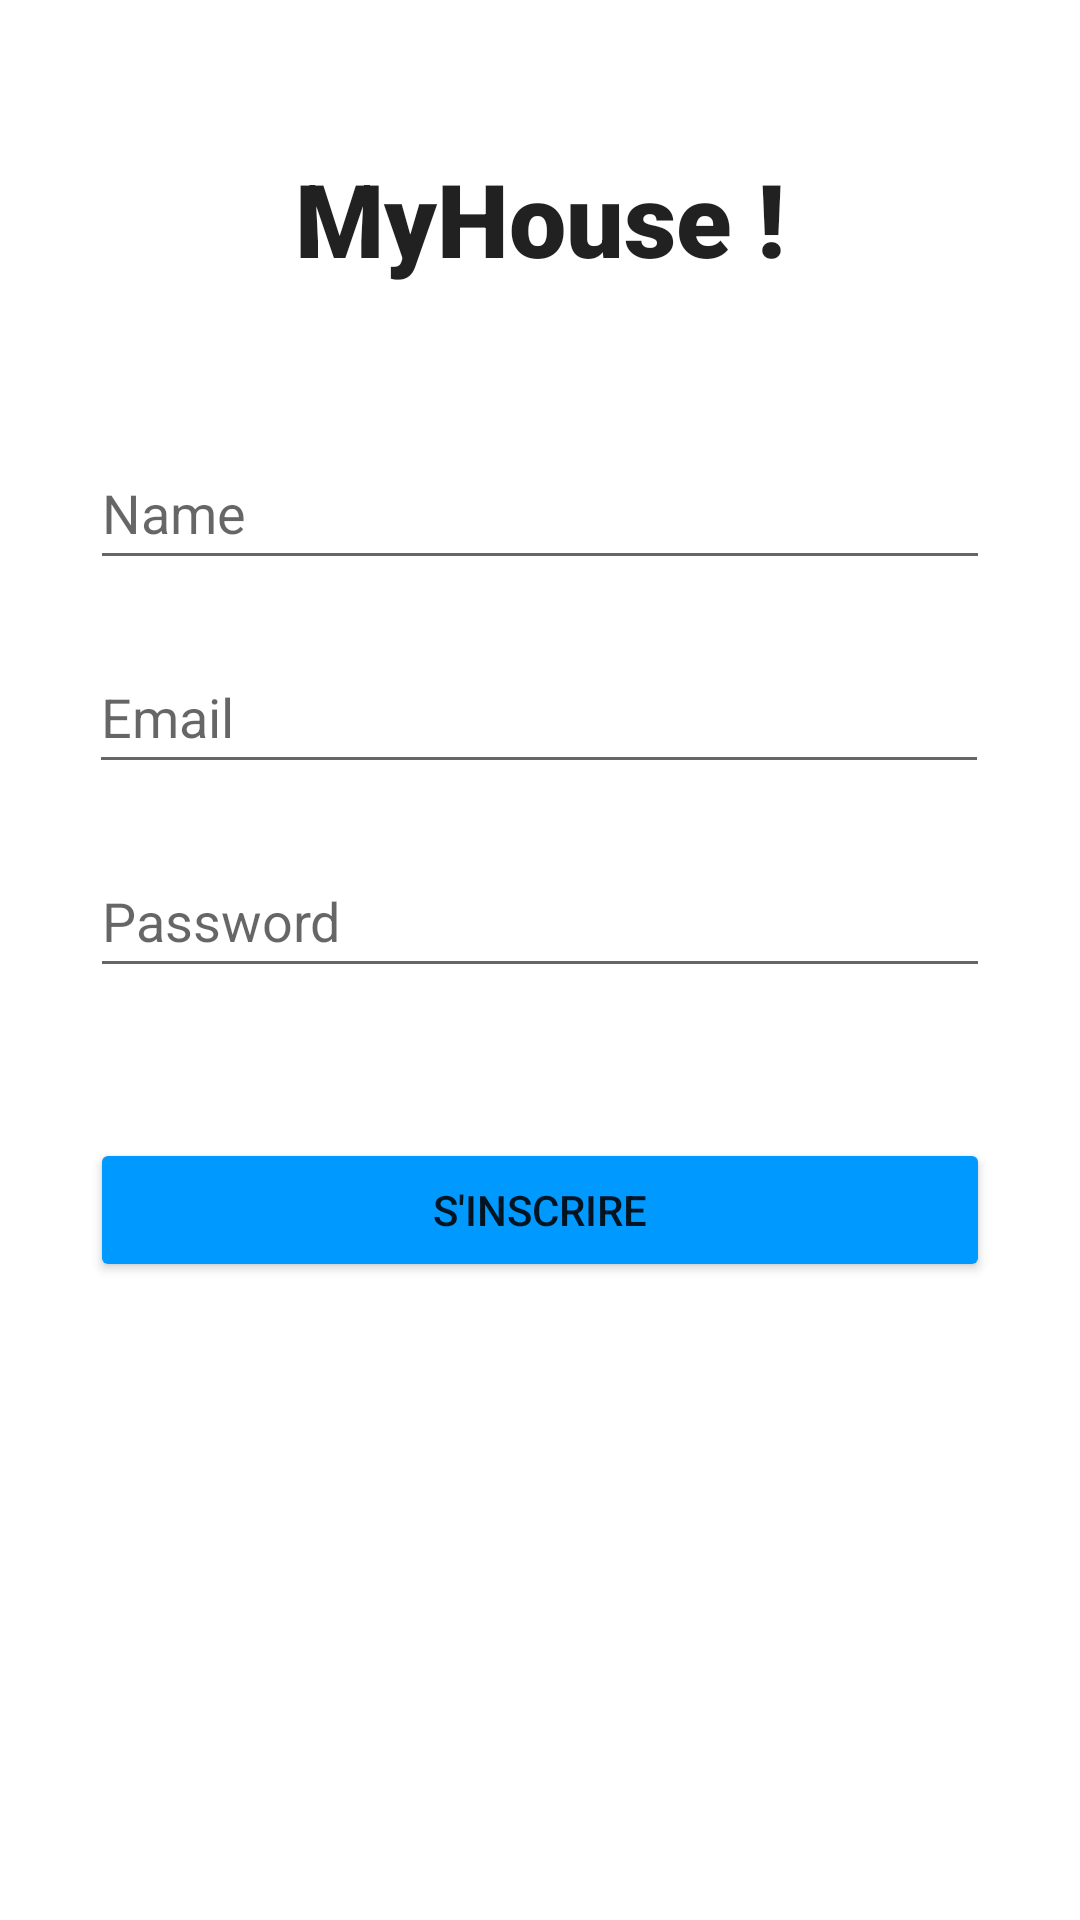

This screen was rendered from an Android layout file. Write that file and the resources it references.
<!-- AndroidManifest.xml: application theme Theme.ProgAndroidProjet -->
<!-- res/layout/activity_register.xml -->
<?xml version="1.0" encoding="utf-8"?>
<androidx.constraintlayout.widget.ConstraintLayout xmlns:android="http://schemas.android.com/apk/res/android"
    xmlns:app="http://schemas.android.com/apk/res-auto"
    xmlns:tools="http://schemas.android.com/tools"
    android:layout_width="match_parent"
    android:layout_height="match_parent"
    tools:context=".RegisterActivity">

    <androidx.constraintlayout.widget.ConstraintLayout
        android:layout_width="match_parent"
        android:layout_height="match_parent"
        tools:context=".MainActivity">

        <TextView
            android:id="@+id/textView"
            android:layout_width="wrap_content"
            android:layout_height="wrap_content"
            android:layout_marginTop="50dp"
            android:clickable="false"
            android:fontFamily="sans-serif-black"
            android:text="MyHouse !"
            android:textAppearance="@style/TextAppearance.AppCompat.Large"
            android:textSize="34sp"
            app:layout_constraintEnd_toEndOf="parent"
            app:layout_constraintHorizontal_bias="0.5"
            app:layout_constraintStart_toStartOf="parent"
            app:layout_constraintTop_toTopOf="parent" />

        <EditText
            android:id="@+id/txt_mail"
            android:layout_width="300dp"
            android:layout_height="wrap_content"
            android:layout_marginTop="20dp"
            android:ems="10"
            android:hint="Email"
            android:inputType="textEmailAddress"
            android:minHeight="48dp"
            app:layout_constraintEnd_toEndOf="parent"
            app:layout_constraintHorizontal_bias="0.495"
            app:layout_constraintStart_toStartOf="parent"
            app:layout_constraintTop_toBottomOf="@+id/txt_name" />

        <EditText
            android:id="@+id/txt_password"
            android:layout_width="300dp"
            android:layout_height="wrap_content"
            android:layout_marginTop="20dp"
            android:ems="10"
            android:hint="Password"
            android:inputType="textPassword"
            android:minHeight="48dp"
            app:layout_constraintEnd_toEndOf="parent"
            app:layout_constraintHorizontal_bias="0.5"
            app:layout_constraintStart_toStartOf="parent"
            app:layout_constraintTop_toBottomOf="@+id/txt_mail" />

        <Button
            android:id="@+id/button_sinscrire"
            android:layout_width="300dp"
            android:layout_height="wrap_content"
            android:layout_marginTop="50dp"
            android:onClick="register"
            android:text="S'inscrire"
            app:backgroundTint="#0099FF"
            app:layout_constraintEnd_toEndOf="parent"
            app:layout_constraintHorizontal_bias="0.5"
            app:layout_constraintStart_toStartOf="parent"
            app:layout_constraintTop_toBottomOf="@+id/txt_password" />

        <EditText
            android:id="@+id/txt_name"
            android:layout_width="300dp"
            android:layout_height="wrap_content"
            android:layout_marginTop="50dp"
            android:ems="10"
            android:hint="Name"
            android:inputType="textPersonName"
            android:minHeight="48dp"
            app:layout_constraintEnd_toEndOf="parent"
            app:layout_constraintHorizontal_bias="0.5"
            app:layout_constraintStart_toStartOf="parent"
            app:layout_constraintTop_toBottomOf="@+id/textView" />
    </androidx.constraintlayout.widget.ConstraintLayout>
</androidx.constraintlayout.widget.ConstraintLayout>
<!-- resources referenced by this layout -->
<resources>
  <style name="Theme.ProgAndroidProjet" parent="Theme.MaterialComponents.DayNight.DarkActionBar">
          
          <item name="colorPrimary">@color/purple_500</item>
          <item name="colorPrimaryVariant">@color/purple_700</item>
          <item name="colorOnPrimary">@color/white</item>
          
          <item name="colorSecondary">@color/teal_200</item>
          <item name="colorSecondaryVariant">@color/teal_700</item>
          <item name="colorOnSecondary">@color/black</item>
          
          <item name="android:statusBarColor" tools:targetApi="l">?attr/colorPrimaryVariant</item>
          
      </style>
  <!-- not gathered from this repository: default colours our renderer supplied (Android Studio template values) -->
  <color name="purple_500">#FF6200EE</color>
  <color name="purple_700">#FF3700B3</color>
  <color name="teal_200">#FF03DAC5</color>
  <color name="teal_700">#FF018786</color>
  <color name="black">#FF000000</color>
  <color name="white">#FFFFFFFF</color>
</resources>
